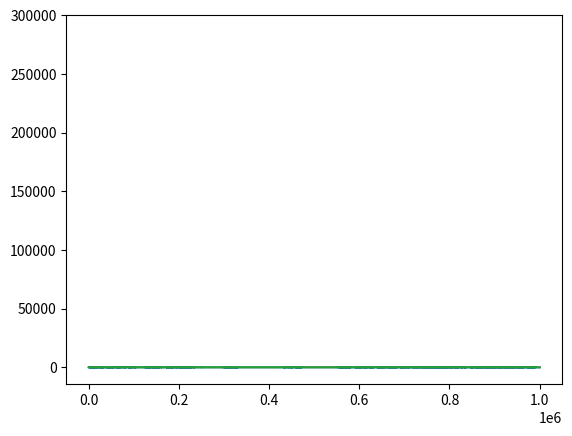

Write the Python code that produced this figure.
import numpy as np 
import matplotlib.pyplot as plt

data = np.random.randn(1000000)
x = range(1,1000001)
plt.plot(x,data)
plt.show()
plt.hist(data,bins=int(1 + np.log2(3333)) )
plt.show()
plt.plot(x,sorted(data))
plt.show()
mu = 5.5
sd = 2.5
z_10000 = np.random.randn(10000)
data = mu + sd*z_10000
plt.hist(data,bins=int(1 + np.log2(3333)) )
plt.show()
data = np.random.randn(2,4)
